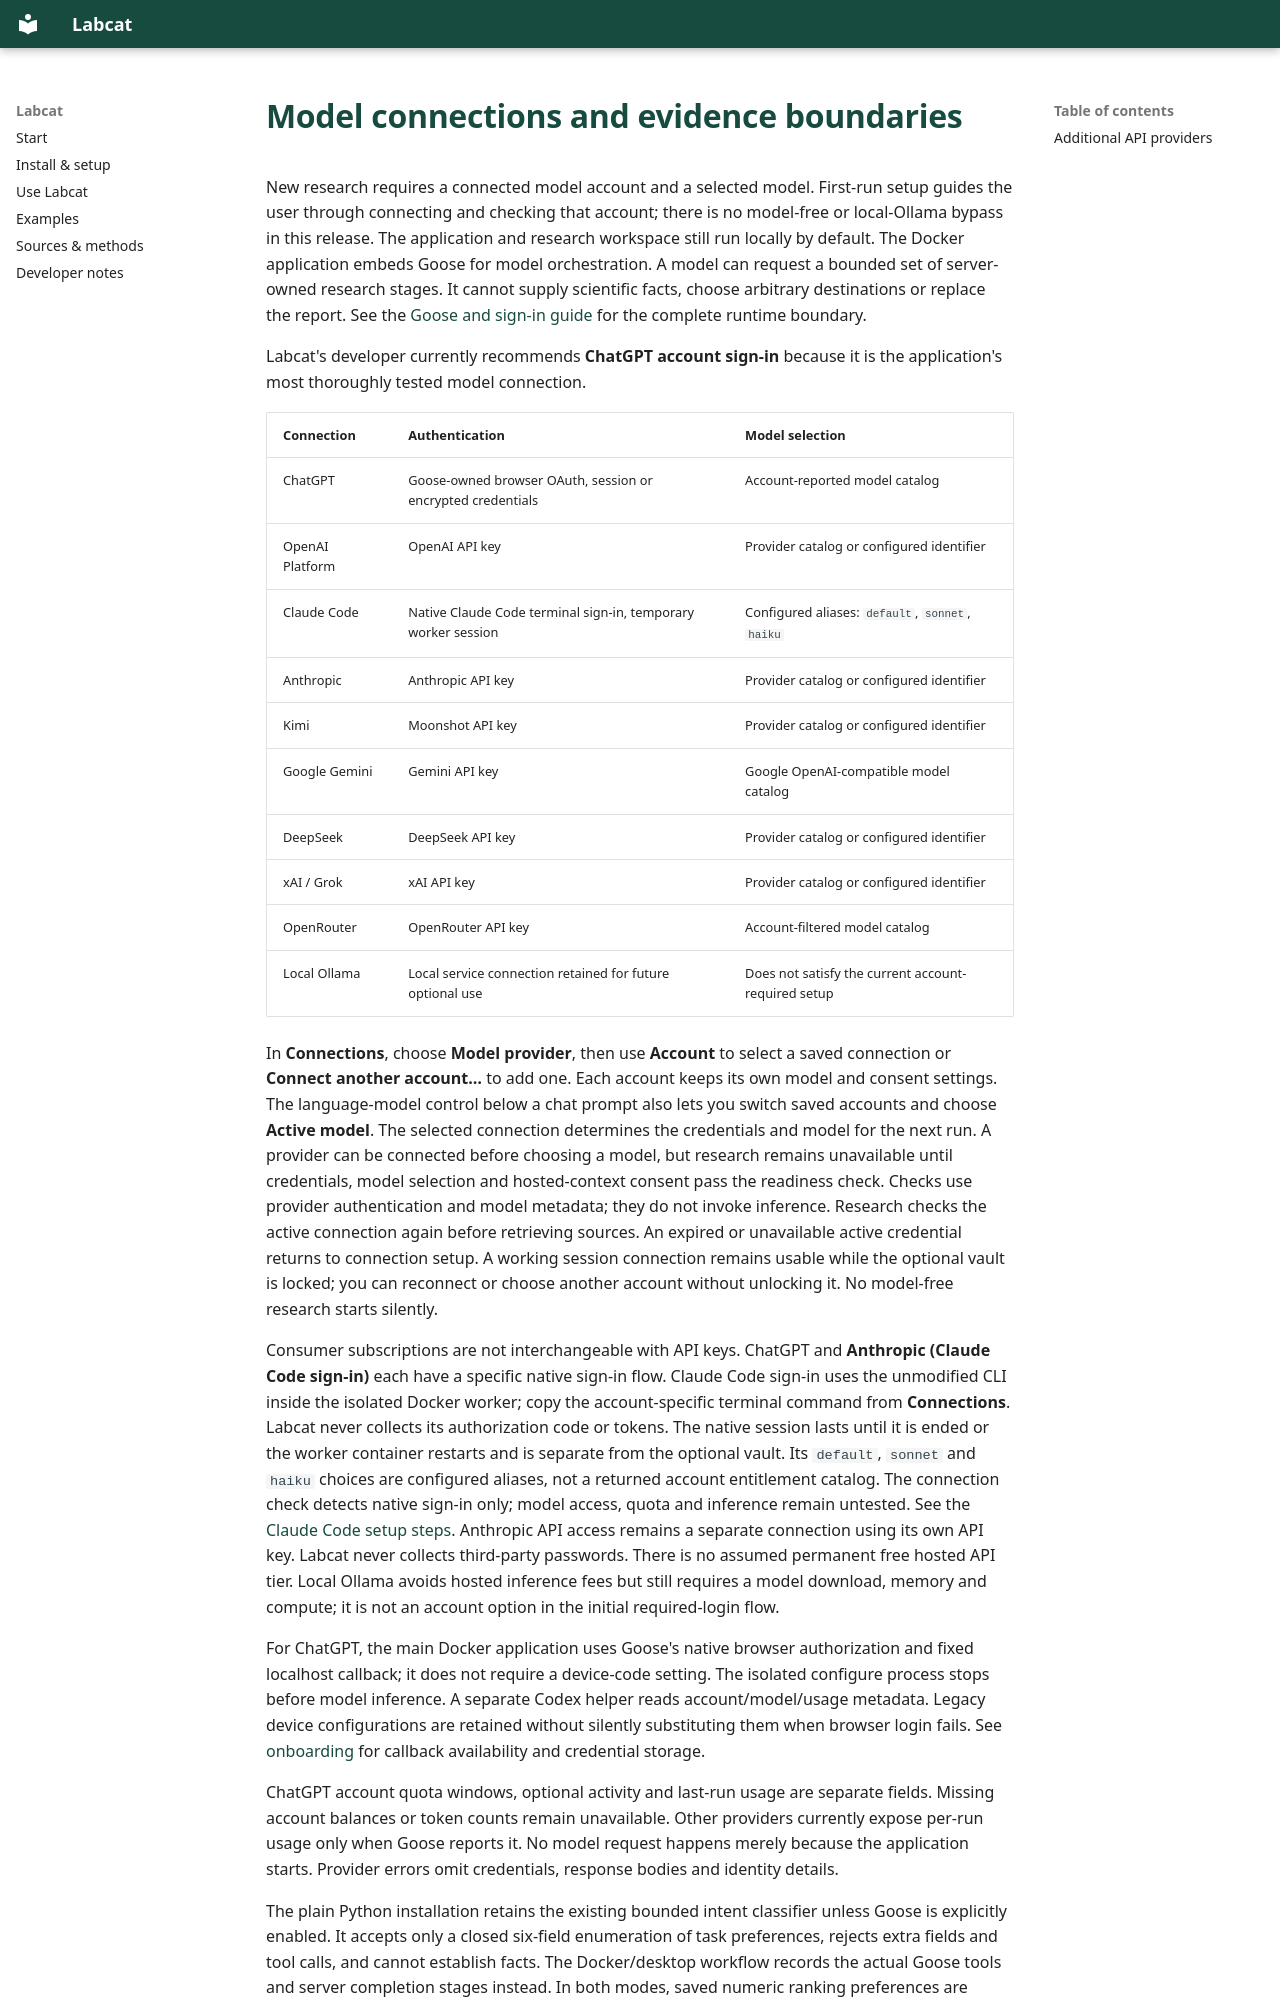

repository: kewh5868/labcat · page: providers/index.html · generator: mkdocs

# Model connections and evidence boundaries

New research requires a connected model account and a selected model. First-run
setup guides the user through connecting and checking that account; there is no
model-free or local-Ollama bypass in this release. The application and research
workspace still run locally by default. The Docker application embeds Goose for
model orchestration.
A model can request a bounded set of server-owned research stages. It cannot supply
scientific facts, choose arbitrary destinations or replace the report. See the
[Goose and sign-in guide](goose.md) for the complete runtime boundary.

Labcat's developer currently recommends **ChatGPT account sign-in** because it
is the application's most thoroughly tested model connection.

| Connection      | Authentication                                                | Model selection                                     |
| --------------- | ------------------------------------------------------------- | --------------------------------------------------- |
| ChatGPT         | Goose-owned browser OAuth, session or encrypted credentials   | Account-reported model catalog                      |
| OpenAI Platform | OpenAI API key                                                | Provider catalog or configured identifier           |
| Claude Code     | Native Claude Code terminal sign-in, temporary worker session | Configured aliases: `default`, `sonnet`, `haiku`    |
| Anthropic       | Anthropic API key                                             | Provider catalog or configured identifier           |
| Kimi            | Moonshot API key                                              | Provider catalog or configured identifier           |
| Google Gemini   | Gemini API key                                                | Google OpenAI-compatible model catalog              |
| DeepSeek        | DeepSeek API key                                              | Provider catalog or configured identifier           |
| xAI / Grok      | xAI API key                                                   | Provider catalog or configured identifier           |
| OpenRouter      | OpenRouter API key                                            | Account-filtered model catalog                      |
| Local Ollama    | Local service connection retained for future optional use     | Does not satisfy the current account-required setup |

In **Connections**, choose **Model provider**, then use **Account** to select a
saved connection or **Connect another account…** to add one. Each account keeps
its own model and consent settings. The language-model control below a chat
prompt also lets you switch saved accounts and choose **Active model**. The
selected connection determines the credentials and model for the next run.
A provider can be connected before choosing a model, but research remains unavailable
until credentials, model selection and hosted-context consent pass the readiness
check. Checks use provider authentication and model metadata; they do not invoke
inference. Research checks the active connection again before retrieving sources.
An expired or unavailable active credential returns to connection setup. A
working session connection remains usable while the optional vault is locked;
you can reconnect or choose another account without unlocking it. No model-free
research starts silently.

Consumer subscriptions are not interchangeable with API keys. ChatGPT and
**Anthropic (Claude Code sign-in)** each have a specific native sign-in flow.
Claude Code sign-in uses the unmodified CLI inside the isolated Docker worker;
copy the account-specific terminal command from **Connections**. Labcat never
collects its authorization code or tokens. The native session lasts until it is
ended or the worker container restarts and is separate from the optional vault.
Its `default`, `sonnet` and `haiku` choices are configured aliases, not a returned
account entitlement catalog. The connection check detects native sign-in only;
model access, quota and inference remain untested. See the
[Claude Code setup steps](onboarding.md#claude-code-account-sign-in).
Anthropic API access remains a separate connection using its own API key.
Labcat never collects third-party passwords. There is no assumed permanent free
hosted API tier. Local Ollama avoids hosted inference fees but still requires a
model download, memory and compute; it is not an account option in the initial
required-login flow.

For ChatGPT, the main Docker application uses Goose's native browser authorization and fixed
localhost callback; it does not require a device-code setting. The isolated
configure process stops before model inference. A separate Codex helper reads
account/model/usage metadata. Legacy device configurations are retained without
silently substituting them when browser login fails. See [onboarding](onboarding.md)
for callback availability and credential storage.

ChatGPT account quota windows, optional activity and last-run usage are separate
fields. Missing account balances or token counts remain unavailable. Other
providers currently expose per-run usage only when Goose reports it. No model
request happens merely because the application starts. Provider errors omit
credentials, response bodies and identity details.
